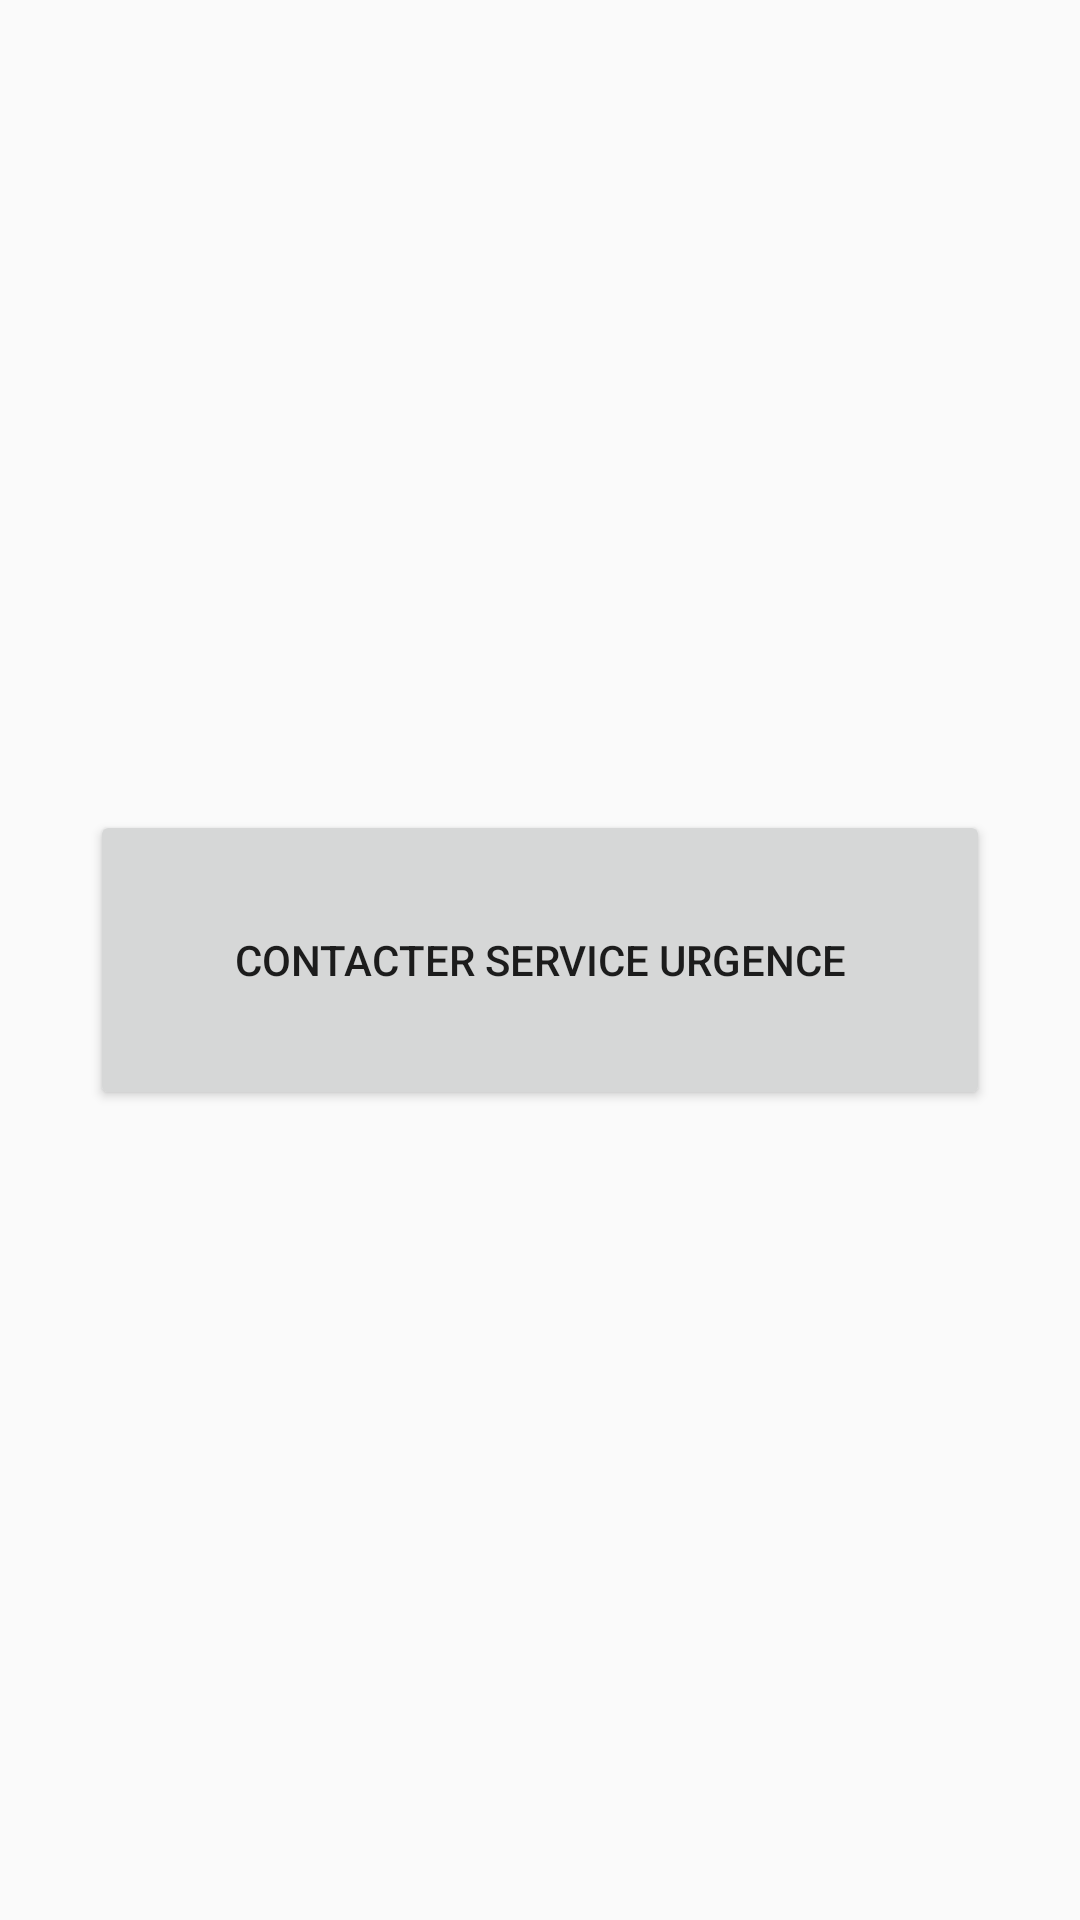

The Android layout XML behind this screen, and the referenced resources:
<!-- AndroidManifest.xml: application theme MyMaterialTheme -->
<!-- res/layout/activity_contact_service_urgence.xml -->
<?xml version="1.0" encoding="utf-8"?>
<RelativeLayout xmlns:android="http://schemas.android.com/apk/res/android"
    xmlns:tools="http://schemas.android.com/tools"
    android:id="@+id/activity_contact_service_urgence"
    android:layout_width="match_parent"
    android:layout_height="match_parent"
    tools:context="com.example.latitude.helpme.ContactServiceUrgence">

    <Button
        android:text="contacter service urgence"
        android:layout_width="300dp"
        android:layout_height="100dp"
        android:id="@+id/contact"
        android:layout_centerVertical="true"
        android:layout_centerHorizontal="true">
    </Button>

</RelativeLayout>
<!-- resources referenced by this layout -->
<resources>
  <style name="MyMaterialTheme" parent="MyMaterialTheme.Base">
  
      </style>
  <style name="MyMaterialTheme.Base" parent="Theme.AppCompat.Light.DarkActionBar">
          <item name="windowNoTitle">true</item>
          <item name="windowActionBar">false</item>
          <item name="colorPrimary">@color/colorPrimary</item>
          <item name="colorPrimaryDark">@color/colorPrimaryDark</item>
          <item name="colorAccent">@color/colorAccent</item>
          <item name="patternViewStyle">@style/PatternView</item>
      </style>
  <!-- not gathered from this repository: default colours our renderer supplied (Android Studio template values) -->
  <color name="colorPrimary">#FF6200EE</color>
  <color name="colorPrimaryDark">#FF3700B3</color>
  <color name="colorAccent">#FF03DAC5</color>
</resources>
